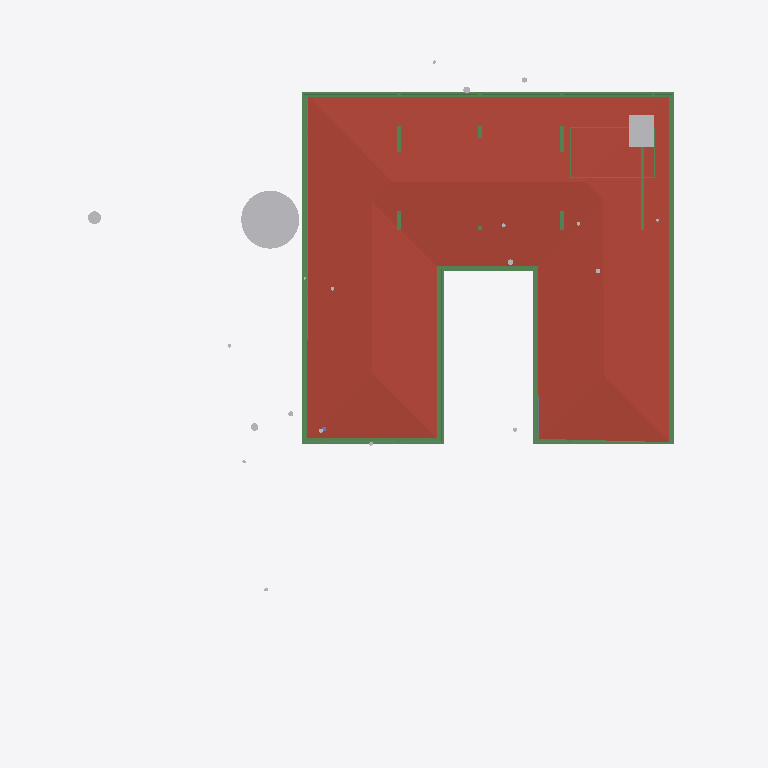
Plan cut of the same IFC building model at storey 'SF' (level 3.65 m, cut at 5.05 m), seen from above with north up, elements coloured by IFC class: 24 beams (green), 5 other elements (light grey), 1 roof (red-brown), 1 slab (grey). Cut surfaces are drawn darker.
Extent 40.0 m × 44.2 m × 15.4 m (x, y, z). Storeys (6): Footing at -3.50 m; GF at -2.55 m; FF Lvl at 0.00 m; FF at 0.45 m; FF Lintel at 3.15 m; SF at 3.65 m. Elements (504): 136 IfcBeam, 76 IfcWall, 46 IfcSlab, 44 IfcColumn, 37 IfcWindow, 30 IfcFurniture, 24 IfcGeographicElement, 19 IfcEarthworksCut, 18 IfcDoor, 17 IfcFooting, 14 IfcSanitaryTerminal, 12 IfcCovering.

HEADER;
FILE_DESCRIPTION(('ViewDefinition [CoordinationView]'),'2;1');
FILE_NAME('Manilal.ifc','2025-07-14T18:32:33+05:30',(),(),'IfcOpenShell 0.8.3-alpha250613','Bonsai 0.8.3-alpha250613-9b8357c','');
FILE_SCHEMA(('IFC4X3'));
ENDSEC;
DATA;
#1480=IFCPROJECT('2TuuvCHJz54PsFPcraEbH$',$,'My Project',$,$,$,$,(#3,#128),#1481);
#3305=IFCSITE('0lpfVeOW52QfroqLYyHNY2',$,'My Site',$,$,#26,$,$,$,$,$,$,$,$);
#3313=IFCBUILDING('0MzaWOaS178x5FMqOflU3C',$,'My Building',$,$,#25,$,$,$,$,$,$);
#2081=IFCBUILDINGSTOREY('09kFoqoxrCvB1_fcEsMZsQ',$,'FF',$,$,#217,$,$,$,$);
#2986=IFCBUILDINGSTOREY('0zoFHJ9PnFW80M$mIVDQW3',$,'GF',$,$,#14477,$,$,$,$);
#17145=IFCBUILDINGSTOREY('0MckaoTknA3edZMUNhTyAK',$,'SF',$,$,#17254,$,$,$,$);
#20035=IFCBUILDINGSTOREY('3LpnsPikv4mRTBpfC3WQtx',$,'FF Lvl',$,$,#20051,$,$,$,$);
#23582=IFCBUILDINGSTOREY('0DtUgpQ1b6nBmkLmvc_ehu',$,'FF Lintel',$,$,#23767,$,$,$,$);
#459032=IFCBUILDINGSTOREY('2nxT8wHGnDX9t8LjuK$yoz',$,'Footing',$,$,#459177,$,$,$,$);
#17255=IFCROOF('188ChkeVP4PP3HZ1_FwQ2Y',$,'Roof',$,$,#478587,#17288,$,.HIP_ROOF.);
#465522=IFCGEOGRAPHICELEMENT('1t8_yIv7T9Iwdci473Ya_N',$,'Plaav','100dia, 32c',$,#469013,#467550,$,.VEGETATION.);
#383196=IFCBEAM('3YMSqOINP17wWoKbPRQ_bp',$,'Beam',$,$,#477587,#383207,$,$);
#383279=IFCBEAM('1XLfwLWM55Lu6Nys_h14H2',$,'Beam',$,$,#477582,#383290,$,$);
#383113=IFCBEAM('3pN9BWsVrF6fFxHZRO8eBr',$,'Beam',$,$,#477577,#383124,$,$);
#381392=IFCBEAM('0Rmn06ydbFSB81Pw56n_Ay',$,'Beam',$,$,#477552,#381403,$,$);
#362954=IFCAIRTERMINALBOX('0DCFUThjX2XQ_1bX$oFkVb',$,'AirTerminalBox',$,$,#479412,#362986,$,$);
#382932=IFCBEAM('04xsdl57b0Z89Y_Lnocto8',$,'Beam',$,$,#477557,#382943,$,$);
#381356=IFCBEAM('0gedJyi4TEtR5XvtBnPvn$',$,'Beam',$,$,#477567,#381368,$,$);
#382674=IFCSLAB('03wUqv57b63huUKmWKDFfd',$,'Covering.001',$,$,#477777,#382685,$,.FLOOR.);
#382699=IFCBEAM('2CCsq6Wtn7fekeIsVouJdo',$,'Beam',$,$,#477688,#382710,$,$);
#166972=IFCBEAM('2DKWudKN99zg7uECGiuNeQ',$,'Beam',$,$,#267100,#166983,$,$);
#167034=IFCBEAM('10LxUqtgbFAQRhzIckOuGH',$,'Beam',$,$,#266154,#167045,$,$);
#186882=IFCBEAM('0qH_dKLj5CKhNXTG2DYY06',$,'Beam',$,$,#266229,#186893,$,$);
#383030=IFCBEAM('3kBBQya5rCcgLXS$VQsawF',$,'Beam',$,$,#477572,#383041,$,$);
#479377=IFCBEAM('0enYPpKsT7LwYun94wLBTM',$,'Beam',$,$,#479417,#479396,$,$);
#24645=IFCBEAM('0VJDvmHaXAaRtTeoMCJUjJ',$,'Beam',$,$,#101970,#24656,$,$);
#24721=IFCBEAM('1xlWdgLa17MBpQVB9j2Cib',$,'Beam',$,$,#101975,#24732,$,$);
#102151=IFCBEAM('2C1gwTeIv6R8TmGo509jsR',$,'Beam',$,$,#265708,#102163,$,$);
#102234=IFCBEAM('0q554weub4Iwu4PjffBSJv',$,'Beam',$,$,#265816,#102245,$,$);
#102357=IFCBEAM('3msecch2zBUOeV2BkTlji6',$,'Beam',$,$,#265762,#102368,$,$);
#102416=IFCBEAM('3ZwR1mU3j4mRYH5GbVzWyx',$,'Beam',$,$,#381655,#102427,$,$);
#465922=IFCGEOGRAPHICELEMENT('1VW7zlP9bBSxb2PxGzOpUg',$,'Theng','21ida, 65c',$,#469018,#467655,$,.VEGETATION.);
#102262=IFCBEAM('1cQ_XveKf3IhgOfAWmUbUT',$,'Beam',$,$,#265679,#102273,$,$);
#364539=IFCBEAM('3fs_7X_wr8VfBPnoPXInh_',$,'Beam',$,$,#388913,#364554,$,$);
#56854=IFCBEAM('2c_4G3KlX4cRg2dPODH4s1',$,'Beam',$,$,#478577,#56865,$,$);
#384342=IFCBEAM('0kUgEMpun7n9Lt5jqamUYn',$,'Beam',$,$,#389158,#384357,$,$);
#366396=IFCBEAM('31mcI4YYr0_OLw_sj47HrB',$,'Beam',$,$,#389073,#366411,$,$);
#365268=IFCBEAM('1NkBzwydnBHx8trAt2ImG6',$,'Beam',$,$,#389013,#365283,$,$);
#465256=IFCGEOGRAPHICELEMENT('2hWh3TuZPCwB0qwf7zQl8W',$,'Plaav','48dia, 150c',$,#468973,#467648,$,.VEGETATION.);
#467252=IFCGEOGRAPHICELEMENT('3uYxZnds99jOH$HzfZr4nt',$,'Plaav','43dia, 135c',$,#468938,#467634,$,.VEGETATION.);
ENDSEC;
